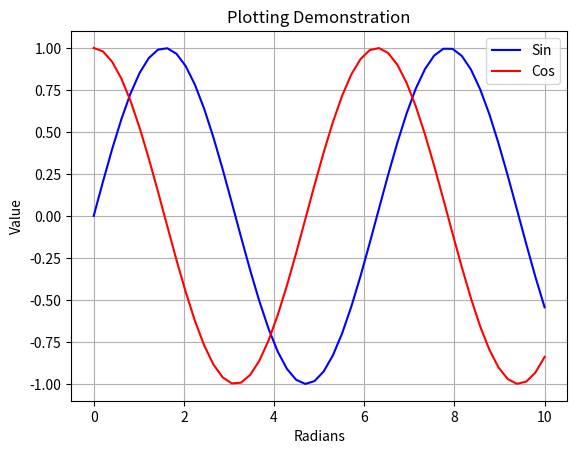

The matplotlib source for this figure:
#Soal 1

%matplotlib inline
import matplotlib.pyplot as plt
import numpy as np

x = np.linspace(0, 10)
y = np.sin(x)
z = np.cos(x)

plt.plot(x, y, 'b', label='Sin')
plt.plot(x, z, 'r', label='Cos')

plt.xlabel('Radians')
plt.ylabel('Value')
plt.title('Plotting Demonstration')
plt.legend()
plt.grid()

plt.show()

#Soal 2

# Pertama, hitung keuntungan dari pembelian emas seberat 25 gram dengan harga Rp. 650.000/gram
berat_emas_g = 25
harga_emas_g = 650000
total_awal = berat_emas_g * harga_emas_g
harga_emas_g = 685000
total_akhir = berat_emas_g * harga_emas_g
keuntungan = total_akhir - total_awal
keuntungan_persen = keuntungan / total_awal * 100

print("Keuntungan dalam rupiah:", keuntungan)
print("Keuntungan dalam persen:", keuntungan_persen, ("%"))

print("=====================================================")

# Kemudian, hitung keuntungan dari pembelian tambahan emas seberat 15 gram dengan harga Rp. 685.000/gram
# Total emas yang dimiliki sekarang adalah 25 gram + 15 gram = 40 gram
total_awal = 25 * 650000
total_awal += 15 * 685000
total_akhir = 40 * 715000
keuntungan = total_akhir - total_awal
print("Keuntungan: ", keuntungan)

keuntungan_persen = (keuntungan / total_awal) * 100
print("Keuntungan dalam persen: ", keuntungan_persen, ("%"))

#Soal 3

# Di sini saya akan menggunakan Python REPL (Read-Eval-Print Loop)
# Inisialisasi variabel
uang_awal = 200_000_000  # Uang awal Erika (200 juta rupiah)
target_uang = 400_000_000  # Target uang (400 juta rupiah)
bunga_per_tahun = 0.1  # Bunga 10% per tahun
tahun = 0  # Tahun ke-0

# Loop untuk menghitung total uang setiap tahunnya
while uang_awal < target_uang:
    tahun += 1
    uang_awal += uang_awal * bunga_per_tahun  # Menambahkan bunga ke uang awal
    print(f"Tahun ke-{tahun}: Total uang = {uang_awal:.2f} rupiah")

# Menampilkan jumlah tahun yang dibutuhkan
print(f"Dibutuhkan waktu {tahun} tahun untuk mencapai minimal 400 juta rupiah.")